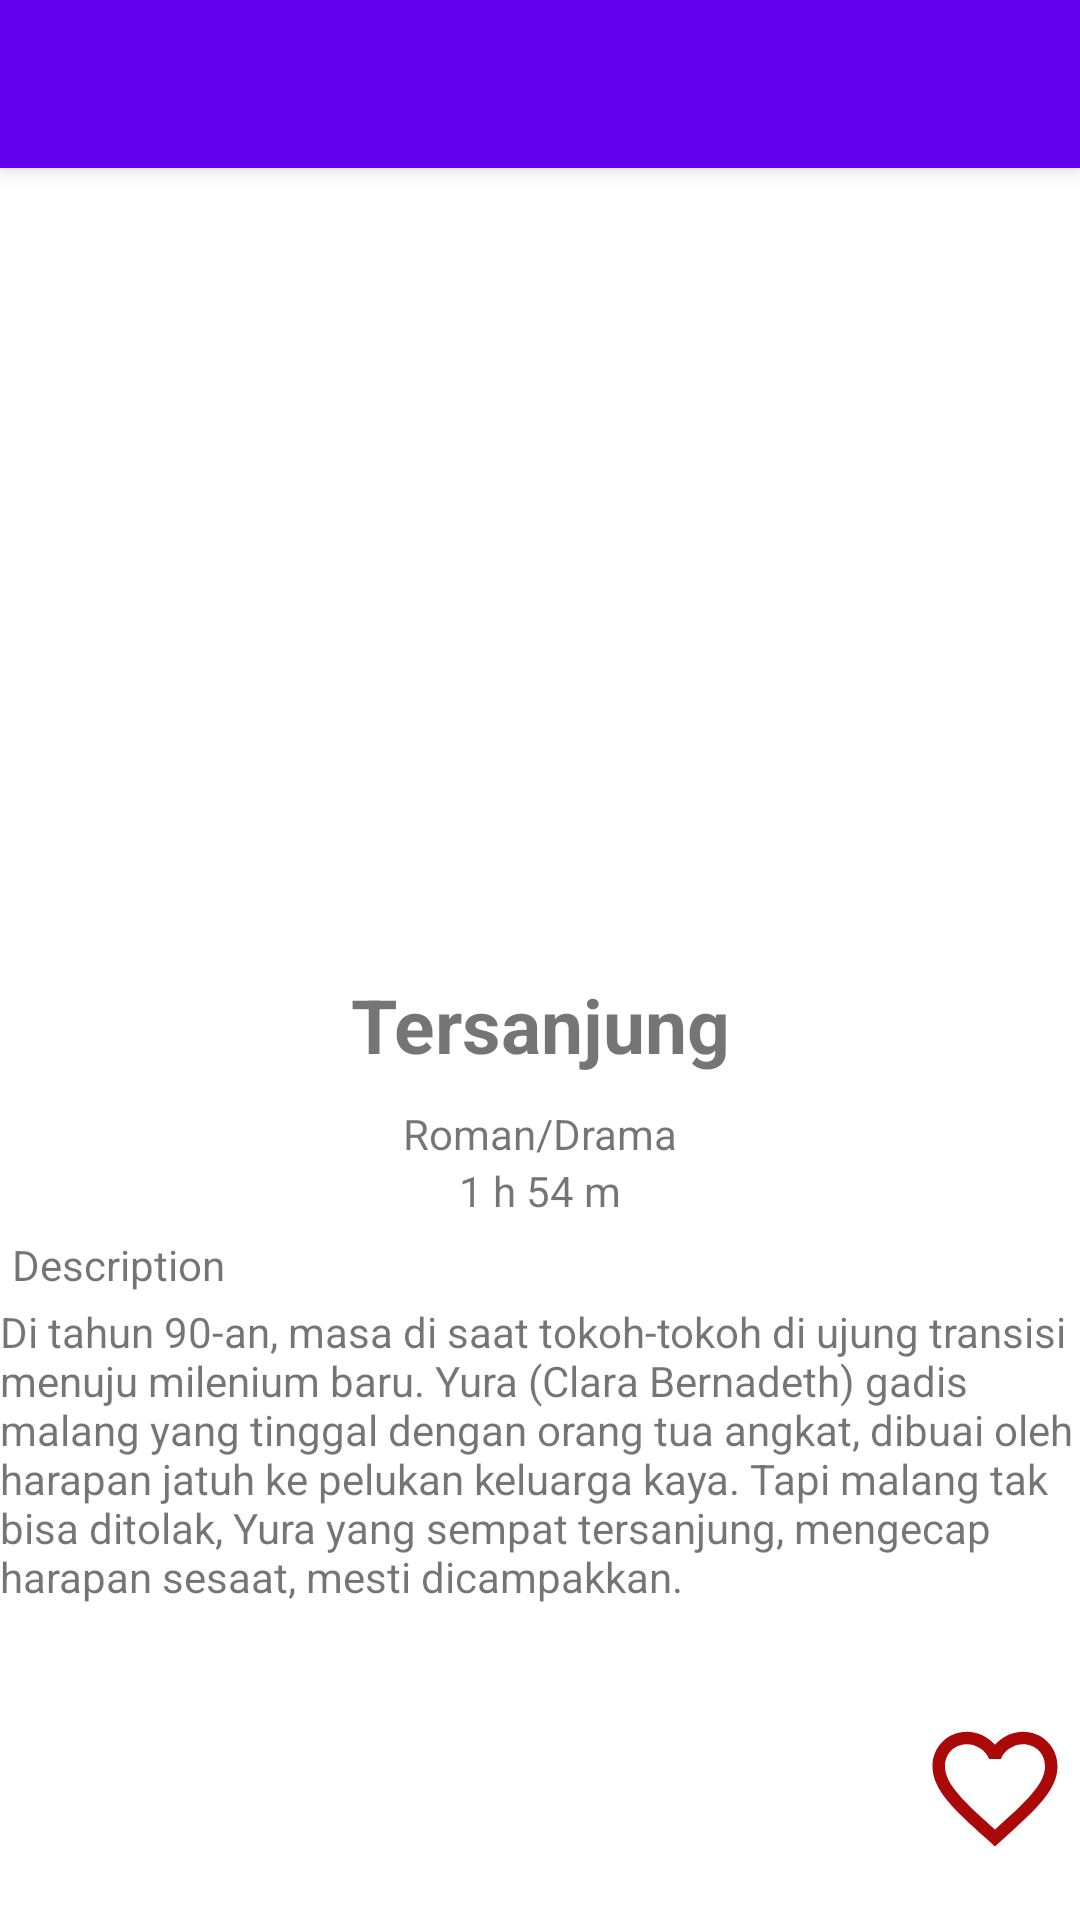

Produce the Android XML layout that renders to this screen, including the resource entries it uses.
<!-- AndroidManifest.xml: activity theme Theme.MovieCatalogbylatiefniam.NoActionBar -->
<!-- res/layout/activity_detail_content.xml -->
<?xml version="1.0" encoding="utf-8"?>
<androidx.coordinatorlayout.widget.CoordinatorLayout xmlns:android="http://schemas.android.com/apk/res/android"
    xmlns:app="http://schemas.android.com/apk/res-auto"
    xmlns:tools="http://schemas.android.com/tools"
    android:layout_width="match_parent"
    android:layout_height="match_parent"
    tools:context=".detail.DetailContentActivity">

    <com.google.android.material.appbar.AppBarLayout
        android:layout_width="match_parent"
        android:layout_height="wrap_content"
        android:theme="@style/Theme.MovieCatalogbylatiefniam.AppBarOverlay">

        <androidx.appcompat.widget.Toolbar
            android:id="@+id/toolbar"
            android:layout_width="match_parent"
            android:layout_height="?attr/actionBarSize"
            android:background="?attr/colorPrimary"
            app:popupTheme="@style/Theme.MovieCatalogbylatiefniam.PopupOverlay" />

    </com.google.android.material.appbar.AppBarLayout>
    <androidx.core.widget.NestedScrollView
        android:layout_width="match_parent"
        android:layout_height="match_parent">
        <include android:id="@+id/detail_content" layout="@layout/content_detail"
             />


    </androidx.core.widget.NestedScrollView>



</androidx.coordinatorlayout.widget.CoordinatorLayout>
<!-- res/layout/content_detail.xml (included above) -->
<?xml version="1.0" encoding="utf-8"?>
<androidx.constraintlayout.widget.ConstraintLayout xmlns:android="http://schemas.android.com/apk/res/android"
    xmlns:app="http://schemas.android.com/apk/res-auto"
    xmlns:tools="http://schemas.android.com/tools"
    android:layout_width="match_parent"
    android:layout_height="match_parent">

    <ImageView
        android:id="@+id/image"
        android:layout_width="250dp"
        android:layout_height="250dp"
       android:layout_marginTop="40dp"
        app:layout_constraintBottom_toBottomOf="parent"
        app:layout_constraintEnd_toEndOf="parent"
        app:layout_constraintHorizontal_bias="0.496"
        app:layout_constraintStart_toStartOf="parent"

        app:layout_constraintTop_toTopOf="parent"
        app:layout_constraintVertical_bias="0.079"
        tools:src="@drawable/tersannjung_poster" />

    <TextView
        android:id="@+id/title"
        android:layout_width="match_parent"
        android:layout_height="wrap_content"
        android:layout_marginTop="8dp"
        android:gravity="center_horizontal"
        android:textSize="25dp"
        android:textStyle="bold"
        app:layout_constraintEnd_toEndOf="parent"
        app:layout_constraintStart_toStartOf="parent"
        app:layout_constraintTop_toBottomOf="@+id/image"
        tools:text="Tersanjung" />

    <TextView
        android:id="@+id/genre"
        android:layout_width="0dp"
        android:layout_height="wrap_content"
        android:layout_marginTop="10dp"
        android:gravity="center"
        app:layout_constraintEnd_toEndOf="parent"
        app:layout_constraintHorizontal_bias="0.0"
        app:layout_constraintStart_toStartOf="parent"
        app:layout_constraintTop_toBottomOf="@+id/title"
        tools:text="Roman/Drama" />

    <TextView
        android:id="@+id/duration"
        android:layout_width="0dp"
        android:layout_height="wrap_content"
        app:layout_constraintEnd_toEndOf="parent"
        app:layout_constraintStart_toStartOf="parent"
        app:layout_constraintTop_toBottomOf="@+id/genre"
        android:gravity="center"
        tools:text="1 h 54 m" />

    <TextView
        android:id="@+id/description"
        android:layout_width="match_parent"
        android:layout_height="wrap_content"
        android:layout_marginStart="4dp"
        android:text="@string/description"
        app:layout_constraintBottom_toBottomOf="parent"
        app:layout_constraintStart_toStartOf="parent"
        app:layout_constraintTop_toBottomOf="@+id/duration"
        app:layout_constraintVertical_bias="0.028" />

    <TextView
        android:id="@+id/description_content"
        android:layout_width="360dp"
        android:layout_height="wrap_content"
        android:textAlignment="inherit"
        app:layout_constraintBottom_toBottomOf="parent"
        app:layout_constraintEnd_toEndOf="parent"
        app:layout_constraintHorizontal_bias="0.228"
        app:layout_constraintStart_toStartOf="parent"
        app:layout_constraintTop_toBottomOf="@+id/description"
        app:layout_constraintVertical_bias="0.035"
        tools:text="Di tahun 90-an, masa di saat tokoh-tokoh di ujung transisi menuju milenium baru. Yura (Clara Bernadeth) gadis malang yang tinggal dengan orang tua angkat, dibuai oleh harapan jatuh ke pelukan keluarga kaya. Tapi malang tak bisa ditolak, Yura yang sempat tersanjung, mengecap harapan sesaat, mesti dicampakkan." />

    <ProgressBar
        android:id="@+id/progressBar"
        android:layout_width="113dp"
        android:layout_height="112dp"
        app:layout_constraintBottom_toBottomOf="parent"
        app:layout_constraintEnd_toEndOf="parent"
        app:layout_constraintStart_toStartOf="parent"
        app:layout_constraintTop_toTopOf="parent" />

    <ImageButton
        android:id="@+id/favButton"
        android:layout_width="57dp"
        android:layout_height="62dp"
        android:layout_marginTop="30dp"
        android:background="@color/white"
        android:backgroundTint="@color/white"
        android:src="@drawable/fav"
        app:layout_constraintBottom_toBottomOf="parent"
        app:layout_constraintEnd_toEndOf="parent"
        app:layout_constraintTop_toBottomOf="@+id/description_content" />
</androidx.constraintlayout.widget.ConstraintLayout>
<!-- resources referenced by this layout -->
<resources>
  <!-- drawable fav (drawable) -->
  <vector android:height="50dp" android:tint="#AB0909"
      android:viewportHeight="24" android:viewportWidth="24"
      android:width="50dp" xmlns:android="http://schemas.android.com/apk/res/android">
      <path android:fillColor="@android:color/white" android:pathData="M16.5,3c-1.74,0 -3.41,0.81 -4.5,2.09C10.91,3.81 9.24,3 7.5,3 4.42,3 2,5.42 2,8.5c0,3.78 3.4,6.86 8.55,11.54L12,21.35l1.45,-1.32C18.6,15.36 22,12.28 22,8.5 22,5.42 19.58,3 16.5,3zM12.1,18.55l-0.1,0.1 -0.1,-0.1C7.14,14.24 4,11.39 4,8.5 4,6.5 5.5,5 7.5,5c1.54,0 3.04,0.99 3.57,2.36h1.87C13.46,5.99 14.96,5 16.5,5c2,0 3.5,1.5 3.5,3.5 0,2.89 -3.14,5.74 -7.9,10.05z"/>
  </vector>
  <string name="description">Description</string>
  <style name="Theme.MovieCatalogbylatiefniam.AppBarOverlay" parent="ThemeOverlay.AppCompat.Dark.ActionBar" />
  <style name="Theme.MovieCatalogbylatiefniam.PopupOverlay" parent="ThemeOverlay.AppCompat.Light" />
  <style name="Theme.MovieCatalogbylatiefniam.NoActionBar">
          <item name="windowActionBar">false</item>
          <item name="windowNoTitle">true</item>
      </style>
  <!-- not gathered from this repository: default colours our renderer supplied (Android Studio template values) -->
  <color name="white">#FFFFFFFF</color>
</resources>
